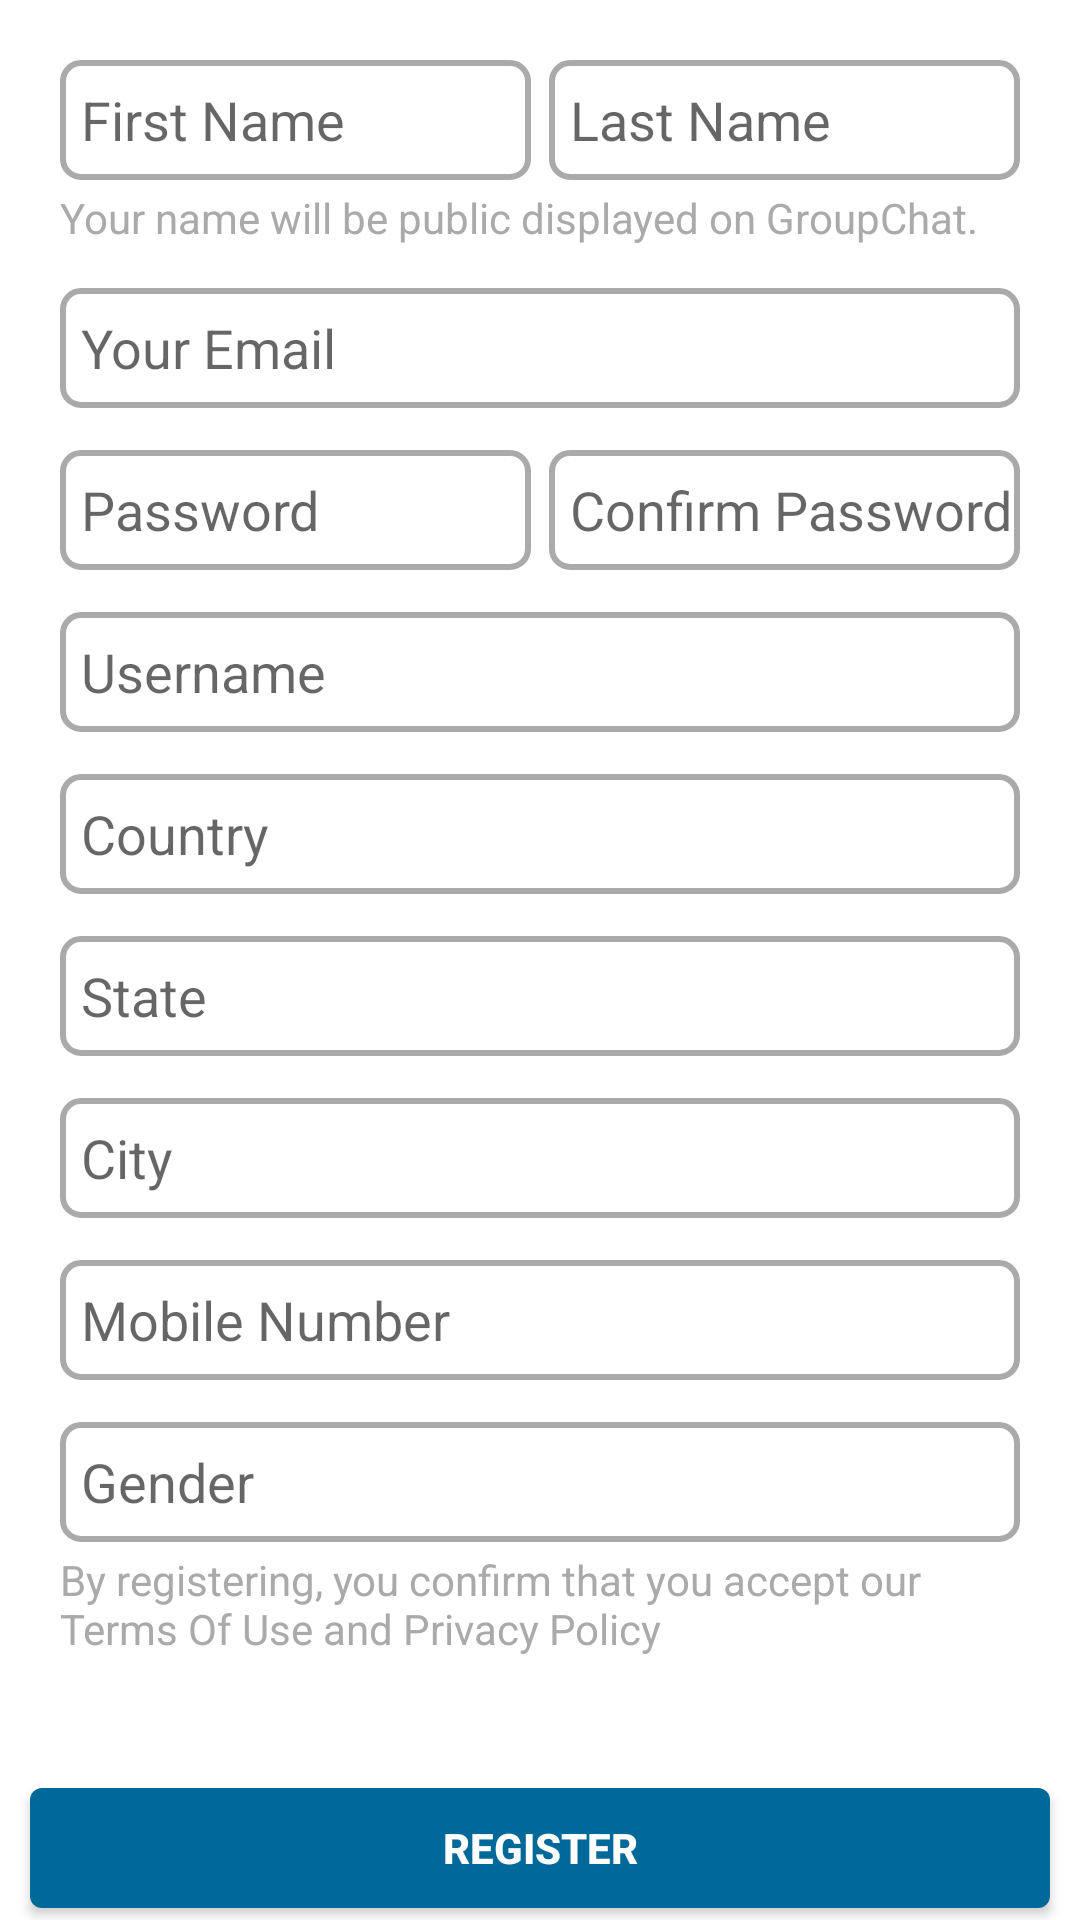

Android layout source for this screen:
<!-- AndroidManifest.xml: application theme AppTheme -->
<!-- res/layout/fragment_signup.xml -->
<?xml version="1.0" encoding="utf-8"?>

<RelativeLayout xmlns:android="http://schemas.android.com/apk/res/android"
    android:layout_width="match_parent"
    android:layout_height="match_parent"
    android:background="@android:color/white"
    android:orientation="vertical" >

    <ScrollView
        android:layout_width="match_parent"
        android:layout_height="match_parent"
        android:layout_alignParentTop="true"
        android:layout_marginBottom="48dp" >

        <LinearLayout
            android:layout_width="match_parent"
            android:layout_height="wrap_content"
            android:layout_marginLeft="20dp"
            android:layout_marginRight="20dp"
            android:layout_marginTop="20dp"
            android:orientation="vertical" >

            <LinearLayout
                android:layout_width="match_parent"
                android:layout_height="40dp"
                android:orientation="horizontal" >

                <EditText
                    android:id="@+id/firstName"
                    android:layout_width="0dp"
                    android:layout_height="match_parent"
                    android:layout_gravity="center"
                    android:layout_marginRight="3dp"
                    android:layout_weight="1"
                    android:background="@drawable/shape_edit_bg"
                    android:gravity="left|center"
                    android:hint="First Name"
                    android:paddingBottom="3dp"
                    android:paddingLeft="7dp"
                    android:paddingTop="3dp" />

                <EditText
                    android:id="@+id/lastName"
                    android:layout_width="0dp"
                    android:layout_height="match_parent"
                    android:layout_gravity="center"
                    android:layout_marginLeft="3dp"
                    android:layout_weight="1"
                    android:background="@drawable/shape_edit_bg"
                    android:gravity="left|center"
                    android:hint="Last Name"
                    android:paddingBottom="3dp"
                    android:paddingLeft="7dp"
                    android:paddingTop="3dp" />
            </LinearLayout>

            <TextView
                android:layout_width="match_parent"
                android:layout_height="wrap_content"
                android:layout_marginTop="3dp"
                android:text="Your name will be public displayed on GroupChat."
                android:textColor="@android:color/darker_gray" />

            <EditText
                android:id="@+id/emailAddress"
                android:layout_width="match_parent"
                android:layout_height="40dp"
                android:layout_gravity="center"
                android:layout_marginTop="14dp"
                android:layout_weight="1"
                android:background="@drawable/shape_edit_bg"
                android:gravity="left|center"
                android:hint="Your Email"
                android:inputType="textEmailAddress"
                android:paddingBottom="3dp"
                android:paddingLeft="7dp"
                android:paddingTop="3dp" />

            <LinearLayout
                android:layout_width="match_parent"
                android:layout_height="40dp"
                android:layout_marginTop="14dp"
                android:orientation="horizontal" >

                <EditText
                    android:id="@+id/password"
                    android:layout_width="0dp"
                    android:layout_height="match_parent"
                    android:layout_gravity="center"
                    android:layout_marginRight="3dp"
                    android:layout_weight="1"
                    android:background="@drawable/shape_edit_bg"
                    android:gravity="left|center"
                    android:hint="Password"
                    android:inputType="textPassword"
                    android:paddingBottom="3dp"
                    android:paddingLeft="7dp"
                    android:paddingTop="3dp" />

                <EditText
                    android:id="@+id/confirmPassword"
                    android:layout_width="0dp"
                    android:layout_height="match_parent"
                    android:layout_gravity="center"
                    android:layout_marginLeft="3dp"
                    android:layout_weight="1"
                    android:background="@drawable/shape_edit_bg"
                    android:gravity="left|center"
                    android:hint="Confirm Password"
                    android:inputType="textPassword"
                    android:paddingBottom="3dp"
                    android:paddingLeft="7dp"
                    android:paddingTop="3dp" />
            </LinearLayout>

            <EditText
                android:id="@+id/userName"
                android:layout_width="match_parent"
                android:layout_height="40dp"
                android:layout_gravity="center"
                android:layout_marginTop="14dp"
                android:layout_weight="1"
                android:background="@drawable/shape_edit_bg"
                android:gravity="left|center"
                android:hint="Username"
                android:paddingBottom="3dp"
                android:paddingLeft="7dp"
                android:paddingTop="3dp" />

            <EditText
                android:id="@+id/country"
                android:layout_width="match_parent"
                android:layout_height="40dp"
                android:layout_gravity="center"
                android:layout_marginTop="14dp"
                android:layout_weight="1"
                android:background="@drawable/shape_edit_bg"
                android:gravity="left|center"
                android:hint="Country"
                android:paddingBottom="3dp"
                android:paddingLeft="7dp"
                android:paddingTop="3dp" />

            <EditText
                android:id="@+id/state"
                android:layout_width="match_parent"
                android:layout_height="40dp"
                android:layout_gravity="center"
                android:layout_marginTop="14dp"
                android:layout_weight="1"
                android:background="@drawable/shape_edit_bg"
                android:gravity="left|center"
                android:hint="State"
                android:paddingBottom="3dp"
                android:paddingLeft="7dp"
                android:paddingTop="3dp" />

            <EditText
                android:id="@+id/city"
                android:layout_width="match_parent"
                android:layout_height="40dp"
                android:layout_gravity="center"
                android:layout_marginTop="14dp"
                android:layout_weight="1"
                android:background="@drawable/shape_edit_bg"
                android:gravity="left|center"
                android:hint="City"
                android:paddingBottom="3dp"
                android:paddingLeft="7dp"
                android:paddingTop="3dp" />

            <EditText
                android:id="@+id/mobileNumber"
                android:layout_width="match_parent"
                android:layout_height="40dp"
                android:layout_gravity="center"
                android:layout_marginTop="14dp"
                android:layout_weight="1"
                android:background="@drawable/shape_edit_bg"
                android:gravity="left|center"
                android:hint="Mobile Number"
                android:inputType="number"
                android:paddingBottom="3dp"
                android:paddingLeft="7dp"
                android:paddingTop="3dp" />

            <EditText
                android:id="@+id/gender"
                android:layout_width="match_parent"
                android:layout_height="40dp"
                android:layout_gravity="center"
                android:layout_marginTop="14dp"
                android:layout_weight="1"
                android:background="@drawable/shape_edit_bg"
                android:gravity="left|center"
                android:hint="Gender"
                android:paddingBottom="3dp"
                android:paddingLeft="7dp"
                android:paddingTop="3dp" />

            <TextView
                android:layout_width="match_parent"
                android:layout_height="wrap_content"
                android:layout_marginBottom="20dp"
                android:layout_marginTop="3dp"
                android:text="By registering, you confirm that you accept our Terms Of Use and Privacy Policy"
                android:textColor="@android:color/darker_gray" />
        </LinearLayout>
    </ScrollView>

    <Button
        android:id="@+id/registerBtn"
        android:layout_width="match_parent"
        android:layout_height="40dp"
        android:layout_alignParentBottom="true"
        android:layout_marginBottom="4dp"
        android:layout_marginLeft="10dp"
        android:layout_marginRight="10dp"
        android:layout_marginTop="14dp"
        android:background="@drawable/shape_rectangle_button"
        android:text="Register"
        android:textColor="@android:color/white"
        android:textStyle="bold" />

</RelativeLayout>
<!-- resources referenced by this layout -->
<resources>
  <!-- drawable shape_rectangle_button (drawable) -->
  <?xml version="1.0" encoding="utf-8"?>
  
  <shape xmlns:android="http://schemas.android.com/apk/res/android"
      android:shape="rectangle" >
  
      <corners android:radius="4dp" />
  
      <solid android:color="@color/background_actionbar" />
  
  </shape>
  <color name="background_actionbar">#006999</color>
  <!-- drawable selectable_background_insurance (drawable) -->
  <?xml version="1.0" encoding="utf-8"?>
  <selector xmlns:android="http://schemas.android.com/apk/res/android"
          android:exitFadeDuration="@android:integer/config_mediumAnimTime" >
      <item android:state_pressed="false" android:state_focused="true" android:drawable="@drawable/list_focused_insurance" />
      <item android:state_pressed="true" android:drawable="@drawable/list_pressed_insurance" />
      <item android:drawable="@android:color/transparent" />
  </selector>
  <style name="PopupMenu.Insurance" parent="@style/Widget.AppCompat.Light.PopupMenu">
          <item name="android:popupBackground">@drawable/menu_dropdown_panel_insurance</item>
      </style>
  <style name="DropDownListView.Insurance" parent="@style/Widget.AppCompat.Light.ListView.DropDown">
          <item name="android:listSelector">@drawable/selectable_background_insurance</item>
      </style>
  <style name="ActionBarTabStyle.Insurance" parent="@style/Widget.AppCompat.Light.ActionBar.TabView">
          <item name="android:background">@drawable/tab_indicator_ab_insurance</item>
      </style>
  <style name="DropDownNav.Insurance" parent="@style/Widget.AppCompat.Light.Spinner.DropDown.ActionBar">
          <item name="android:background">@drawable/spinner_background_ab_insurance</item>
          <item name="android:popupBackground">@drawable/menu_dropdown_panel_insurance</item>
          <item name="android:dropDownSelector">@drawable/selectable_background_insurance</item>
      </style>
  <style name="ActionBar.Solid.Insurance" parent="@style/Widget.AppCompat.Light.ActionBar.Solid">
          <item name="background">@drawable/ab_solid_insurance</item>
          <item name="backgroundStacked">@drawable/ab_stacked_solid_insurance</item>
          <item name="backgroundSplit">@drawable/ab_bottom_solid_insurance</item>
          <item name="progressBarStyle">@style/ProgressBar.Insurance</item>
          <item name="titleTextStyle">@style/MyTheme.TitleTextStyle</item>
          <item name="subtitleTextStyle">@style/MyTheme.SubTitleTextStyle</item>
      </style>
  <style name="ActionButton.CloseMode.Insurance" parent="@style/Widget.AppCompat.Light.ActionButton.CloseMode">
          <item name="android:background">@drawable/btn_cab_done_insurance</item>
      </style>
  <style name="ProgressBar.Insurance" parent="@style/Widget.AppCompat.ProgressBar.Horizontal">
          <item name="android:progressDrawable">@drawable/progress_horizontal_insurance</item>
      </style>
  <style name="MyTheme.TitleTextStyle" parent="@style/TextAppearance.AppCompat.Widget.ActionBar.Title">
          <item name="android:textColor">#FFFFFF</item>
      </style>
  <style name="MyTheme.SubTitleTextStyle" parent="@style/TextAppearance.AppCompat.Widget.ActionBar.Subtitle">
          <item name="android:textColor">#FFFFFF</item>
      </style>
  <!-- drawable btn_cab_done_insurance (drawable) -->
  <?xml version="1.0" encoding="utf-8"?>
  <selector xmlns:android="http://schemas.android.com/apk/res/android">
      <item android:state_pressed="true"
          android:drawable="@drawable/btn_cab_done_pressed_insurance" />
      <item android:state_focused="true" android:state_enabled="true"
          android:drawable="@drawable/btn_cab_done_focused_insurance" />
      <item android:state_enabled="true"
          android:drawable="@drawable/btn_cab_done_default_insurance" />
  </selector>
</resources>
